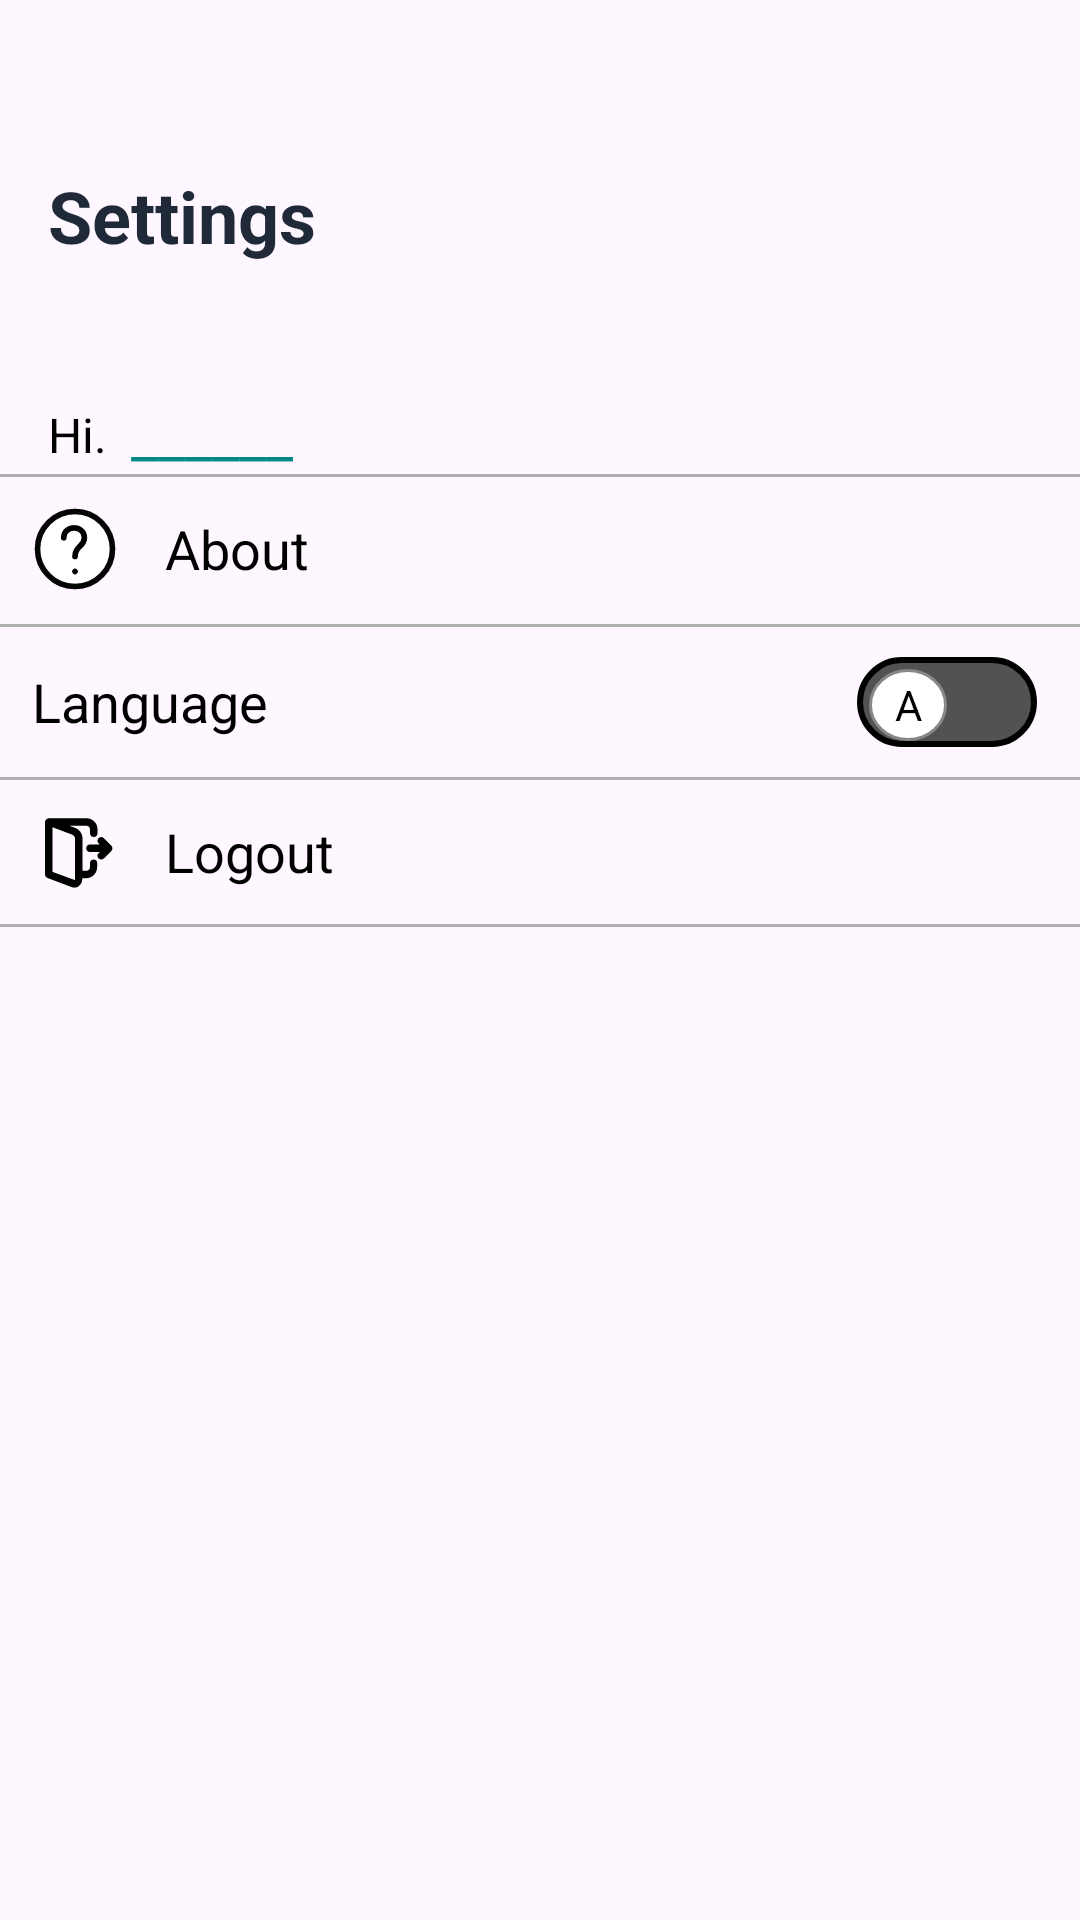

The Android layout XML behind this screen, and the referenced resources:
<!-- AndroidManifest.xml: application theme Theme.SmartAgriConnect -->
<!-- res/layout/fragment_settings.xml -->
<?xml version="1.0" encoding="utf-8"?>

<androidx.constraintlayout.widget.ConstraintLayout xmlns:android="http://schemas.android.com/apk/res/android"
    xmlns:app="http://schemas.android.com/apk/res-auto"
    xmlns:tools="http://schemas.android.com/tools"
    android:layout_width="match_parent"
    android:layout_height="match_parent"
    tools:context=".fragments.SettingsFragment">

    <TextView
        android:id="@+id/textView4"
        android:layout_width="0dp"
        android:layout_height="wrap_content"
        android:layout_marginStart="16dp"
        android:layout_marginTop="56dp"
        android:layout_marginBottom="43dp"
        android:fontFamily="sans-serif"
        android:text="@string/settings"
        android:textColor="@color/text_primary"
        android:textSize="24sp"
        android:textStyle="bold"
        app:layout_constraintBottom_toTopOf="@+id/signed_user_name"
        app:layout_constraintStart_toStartOf="parent"
        app:layout_constraintTop_toTopOf="parent" />

    <TextView
        android:id="@+id/textView21"
        android:layout_width="wrap_content"
        android:layout_height="wrap_content"
        android:layout_marginStart="16dp"
        android:layout_marginTop="46dp"
        android:text="Hi."
        android:textColor="@color/black"
        android:textSize="16sp"
        app:layout_constraintStart_toStartOf="parent"
        app:layout_constraintTop_toBottomOf="@+id/textView4" />

    <TextView
        android:id="@+id/language"
        android:layout_width="250dp"
        android:layout_height="50dp"
        android:drawableLeft="@drawable/lan"
        android:drawablePadding="15dp"
        android:gravity="center|left"
        android:paddingLeft="10dp"
        android:text="@string/language"
        android:textColor="@color/black"
        android:textSize="18sp"
        app:layout_constraintEnd_toEndOf="parent"
        app:layout_constraintHorizontal_bias="0.006"
        app:layout_constraintStart_toStartOf="parent"
        app:layout_constraintTop_toBottomOf="@+id/left_line6" />

    <TextView
        android:id="@+id/Signed_Logout"
        android:layout_width="0dp"
        android:layout_height="50dp"
        android:drawableLeft="@drawable/logout"
        android:drawablePadding="15dp"
        android:gravity="center|left"
        android:paddingLeft="10dp"
        android:text="@string/logout"
        android:textColor="@color/black"
        android:textSize="18sp"
        app:layout_constraintEnd_toEndOf="parent"
        app:layout_constraintHorizontal_bias="1.0"
        app:layout_constraintStart_toStartOf="parent"
        app:layout_constraintTop_toBottomOf="@+id/language" />

    <TextView
        android:id="@+id/signed_user_name"
        android:layout_width="wrap_content"
        android:layout_height="wrap_content"
        android:layout_marginStart="8dp"
        android:text="______"
        android:textColor="@color/teal_700"
        android:textSize="20sp"
        app:layout_constraintBottom_toBottomOf="@+id/textView21"
        app:layout_constraintStart_toEndOf="@+id/textView21"
        app:layout_constraintTop_toTopOf="@+id/textView21"
        app:layout_constraintVertical_bias="0.6" />

    <View
        android:id="@+id/left_line7"
        android:layout_width="0dp"
        android:layout_height="1dp"
        android:background="#B0B0B0"
        app:layout_constraintEnd_toEndOf="parent"
        app:layout_constraintHorizontal_bias="0.0"
        app:layout_constraintStart_toStartOf="parent"
        app:layout_constraintTop_toBottomOf="@+id/signed_user_name" />

    <View
        android:id="@+id/left_line8"
        android:layout_width="0dp"
        android:layout_height="1dp"
        android:background="#B0B0B0"
        app:layout_constraintBottom_toTopOf="@+id/Signed_Logout"
        app:layout_constraintEnd_toEndOf="parent"
        app:layout_constraintHorizontal_bias="1.0"
        app:layout_constraintStart_toStartOf="parent"
        app:layout_constraintTop_toBottomOf="@+id/language"
        app:layout_constraintVertical_bias="0.0" />

    <View
        android:id="@+id/left_line9"
        android:layout_width="0dp"
        android:layout_height="1dp"
        android:background="#B0B0B0"
        app:layout_constraintBottom_toBottomOf="@+id/Signed_Logout"
        app:layout_constraintEnd_toEndOf="parent"
        app:layout_constraintHorizontal_bias="1.0"/>

    <TextView
        android:id="@+id/Signed_about"
        android:layout_width="0dp"
        android:layout_height="50dp"
        android:drawableLeft="@drawable/about"
        android:drawablePadding="15dp"
        android:gravity="center|left"
        android:lineSpacingExtra="14sp"
        android:paddingStart="10dp"
        android:text="@string/about"
        android:textColor="@color/black"
        android:textSize="18sp"
        app:layout_constraintBottom_toTopOf="@+id/left_line6"
        app:layout_constraintEnd_toEndOf="parent"
        app:layout_constraintHorizontal_bias="0.0"
        app:layout_constraintStart_toStartOf="parent"
        app:layout_constraintTop_toBottomOf="@+id/signed_user_name"
        app:layout_constraintVertical_bias="0.0" />

    <View
        android:id="@+id/left_line6"
        android:layout_width="0dp"
        android:layout_height="1dp"
        android:background="#B0B0B0"
        app:layout_constraintEnd_toEndOf="parent"
        app:layout_constraintHorizontal_bias="0.0"
        app:layout_constraintStart_toStartOf="parent"
        app:layout_constraintTop_toBottomOf="@+id/Signed_about" />

    <androidx.constraintlayout.widget.ConstraintLayout
        android:id="@+id/customSwitch"
        android:layout_width="60dp"
        android:layout_height="30dp"
        android:layout_margin="8dp"
        android:layout_marginStart="8dp"
        android:layout_marginEnd="24dp"
        android:background="@drawable/switch_background"
        android:padding="2dp"
        app:layout_constraintBottom_toTopOf="@+id/Signed_Logout"
        app:layout_constraintEnd_toEndOf="parent"
        app:layout_constraintHorizontal_bias="0.811"
        app:layout_constraintStart_toEndOf="@+id/language"
        app:layout_constraintTop_toBottomOf="@+id/Signed_about"
        app:layout_constraintVertical_bias="0.619">

        <TextView
            android:id="@+id/switchText"
            android:layout_width="26dp"
            android:layout_height="match_parent"
            android:layout_marginStart="2dp"
            android:layout_marginTop="2dp"
            android:background="@drawable/switch_knob"
            android:gravity="center"
            android:text="A"
            android:textColor="#000"
            android:textSize="14sp"
            app:layout_constraintStart_toStartOf="parent"
            app:layout_constraintTop_toTopOf="parent" />

    </androidx.constraintlayout.widget.ConstraintLayout>


</androidx.constraintlayout.widget.ConstraintLayout>
<!-- resources referenced by this layout -->
<resources>
  <color name="black">#FF000000</color>
  <color name="teal_700">#FF018786</color>
  <color name="text_primary">#1F2937</color>
  <!-- drawable about (drawable) -->
  <vector xmlns:android="http://schemas.android.com/apk/res/android" android:height="30dp" android:viewportHeight="24" android:viewportWidth="24" android:width="30dp">
  
      <path android:fillColor="#FFFFFF" android:pathData="M12,22c5.523,0 10,-4.477 10,-10S17.523,2 12,2 2,6.477 2,12s4.477,10 10,10Z" android:strokeColor="#050505" android:strokeLineCap="round" android:strokeLineJoin="round" android:strokeWidth="1.5"/>
  
      <path android:fillColor="#00000000" android:pathData="M9,9c0,-3.5 5.5,-3.5 5.5,0 0,2.5 -2.5,2 -2.5,5M12,18.01l0.01,-0.011" android:strokeColor="#000000" android:strokeLineCap="round" android:strokeLineJoin="round" android:strokeWidth="1.5"/>
  
  </vector>
  <!-- drawable logout (drawable) -->
  <vector xmlns:android="http://schemas.android.com/apk/res/android" android:height="30dp" android:viewportHeight="24" android:viewportWidth="24" android:width="30dp">
        
      <path android:fillColor="#000000" android:pathData="M21.9,10.6c-0.1,-0.1 -0.1,-0.2 -0.2,-0.3l-2,-2c-0.4,-0.4 -1,-0.4 -1.4,0s-0.4,1 0,1.4l0.3,0.3H16c-0.6,0 -1,0.4 -1,1s0.4,1 1,1h2.6l-0.3,0.3c-0.4,0.4 -0.4,1 0,1.4 0.2,0.2 0.5,0.3 0.7,0.3s0.5,-0.1 0.7,-0.3l2,-2c0.1,-0.1 0.2,-0.2 0.2,-0.3 0.1,-0.3 0.1,-0.5 0,-0.8z"/>
        
      <path android:fillColor="#000000" android:pathData="M17,14c-0.6,0 -1,0.4 -1,1v1c0,0.6 -0.4,1 -1,1h-1V8.4c0,-1.3 -0.8,-2.4 -1.9,-2.8L10.5,5H15c0.6,0 1,0.4 1,1v1c0,0.6 0.4,1 1,1s1,-0.4 1,-1V6c0,-1.7 -1.3,-3 -3,-3H5c-0.1,0 -0.2,0 -0.3,0.1 -0.1,0 -0.2,0.1 -0.2,0.1l-0.1,0.1c-0.1,0 -0.2,0.1 -0.2,0.2v0.1c-0.1,0 -0.2,0.1 -0.2,0.2V18c0,0.4 0.3,0.8 0.6,0.9l6.6,2.5c0.2,0.1 0.5,0.1 0.7,0.1 0.4,0 0.8,-0.1 1.1,-0.4 0.5,-0.4 0.9,-1 0.9,-1.6V19h1c1.7,0 3,-1.3 3,-3v-1c0.1,-0.5 -0.3,-1 -0.9,-1zM6,17.3V5.4l5.3,2c0.4,0.2 0.7,0.6 0.7,1v11.1l-6,-2.2z"/>
      
  </vector>
  <!-- drawable switch_background (drawable) -->
  <shape xmlns:android="http://schemas.android.com/apk/res/android"
      android:shape="rectangle">
      <solid android:color="#525252"/>
      <corners android:radius="20dp" />
      <stroke android:width="2dp" android:color="#000000" />
  </shape>
  <!-- drawable switch_knob (drawable) -->
  <shape xmlns:android="http://schemas.android.com/apk/res/android"
      android:shape="oval">
      <solid android:color="#FFFFFF" />
      <stroke android:width="1dp" android:color="#888888" />
  </shape>
  <string name="about">About</string>
  <string name="language">Language</string>
  <string name="logout">Logout</string>
  <string name="settings">Settings</string>
  <style name="Theme.SmartAgriConnect" parent="Base.Theme.SmartAgriConnect" />
  <style name="Base.Theme.SmartAgriConnect" parent="Theme.Material3.DayNight.NoActionBar">
          
          
      </style>
</resources>
